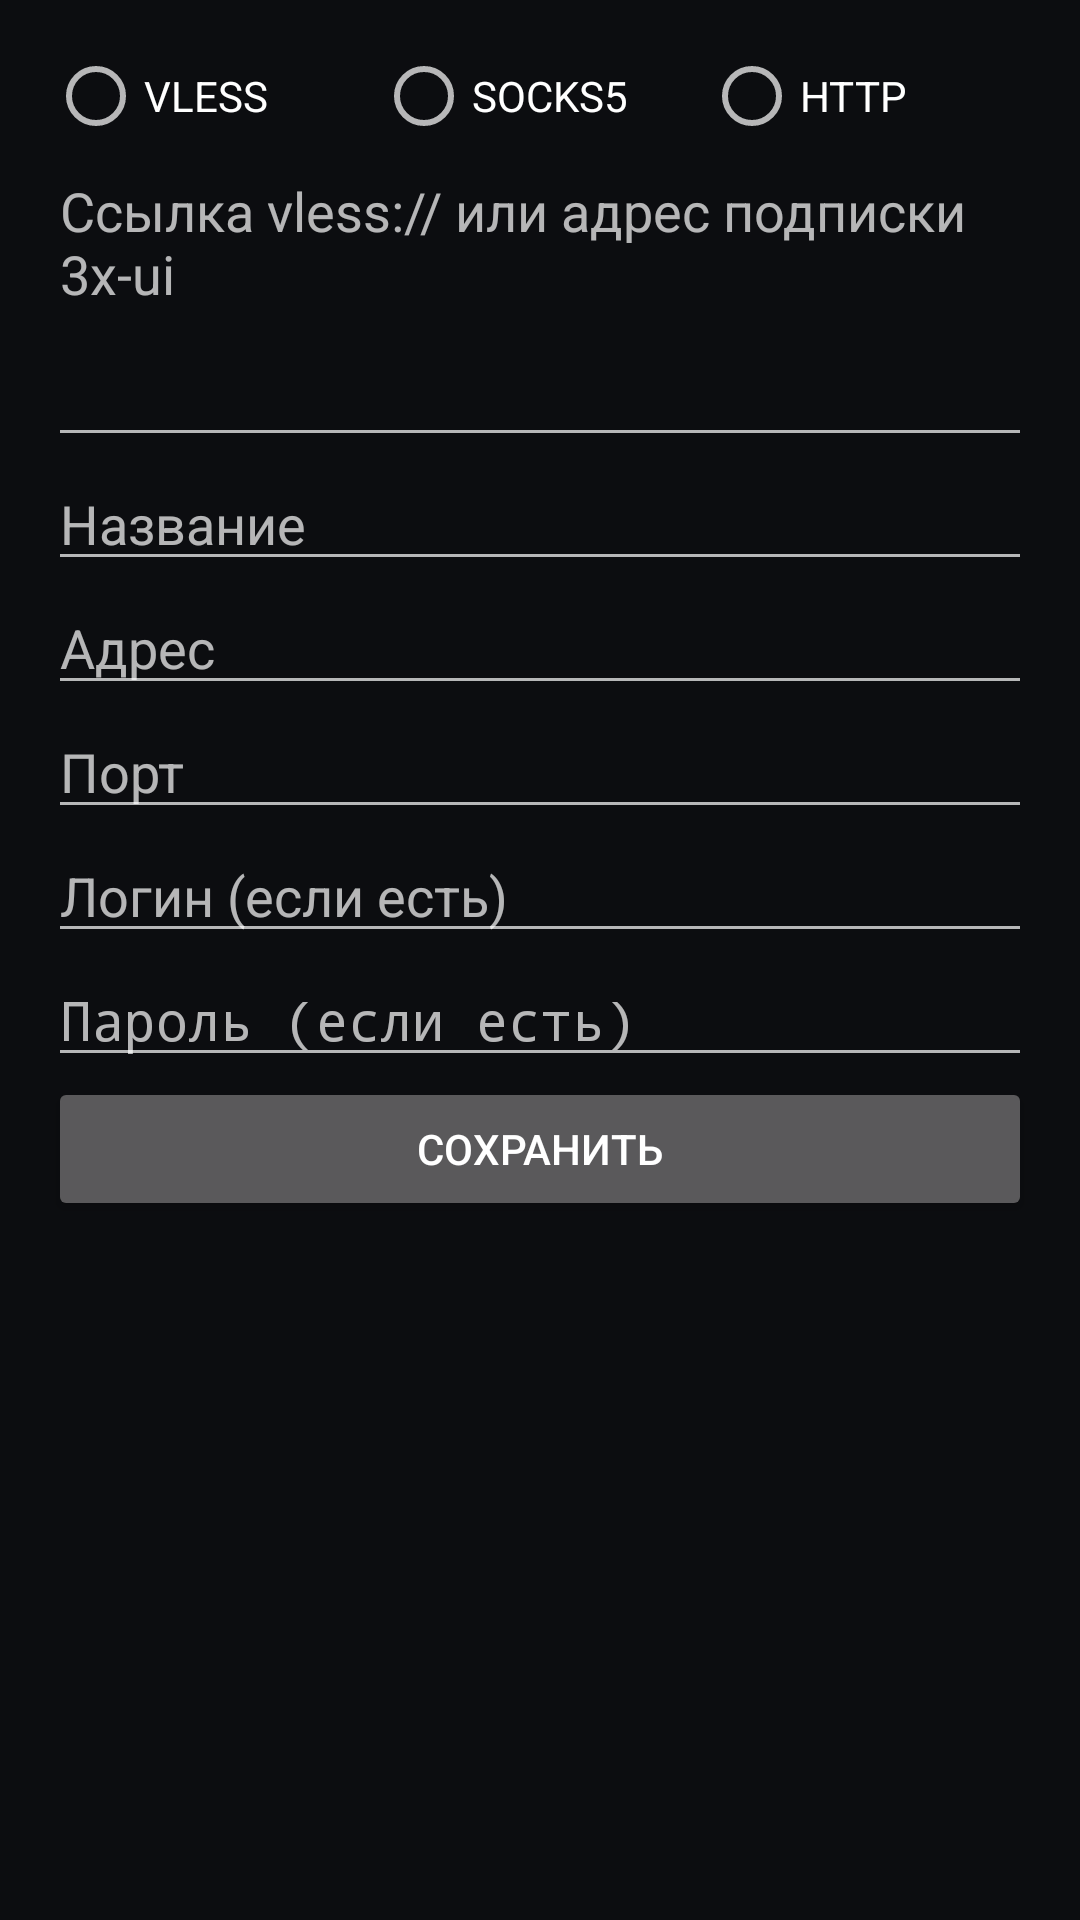

Layout XML and referenced resources for this Android screen:
<!-- AndroidManifest.xml: activity theme AppTheme.Form -->
<!-- res/layout/profile.xml -->
<?xml version="1.0" encoding="utf-8"?>
<ScrollView xmlns:android="http://schemas.android.com/apk/res/android"
    android:layout_width="match_parent"
    android:layout_height="match_parent"
    android:fitsSystemWindows="true">

    <LinearLayout
        android:layout_width="match_parent"
        android:layout_height="wrap_content"
        android:orientation="vertical"
        android:padding="16dp">

        <RadioGroup
            android:id="@+id/kind"
            android:layout_width="match_parent"
            android:layout_height="wrap_content"
            android:orientation="horizontal">

            <RadioButton
                android:id="@+id/kind_vless"
                android:layout_width="0dp"
                android:layout_height="wrap_content"
                android:layout_weight="1"
                android:text="@string/kind_vless" />

            <RadioButton
                android:id="@+id/kind_socks5"
                android:layout_width="0dp"
                android:layout_height="wrap_content"
                android:layout_weight="1"
                android:text="@string/kind_socks5" />

            <RadioButton
                android:id="@+id/kind_http"
                android:layout_width="0dp"
                android:layout_height="wrap_content"
                android:layout_weight="1"
                android:text="@string/kind_http" />
        </RadioGroup>

        <EditText
            android:id="@+id/link"
            android:layout_width="match_parent"
            android:layout_height="wrap_content"
            android:gravity="top"
            android:hint="@string/link_hint"
            android:importantForAutofill="no"
            android:inputType="textMultiLine|textNoSuggestions|textVisiblePassword"
            android:minLines="4" />

        <LinearLayout
            android:id="@+id/proxy"
            android:layout_width="match_parent"
            android:layout_height="wrap_content"
            android:orientation="vertical">

            <EditText
                android:id="@+id/name"
                android:layout_width="match_parent"
                android:layout_height="wrap_content"
                android:hint="@string/name_hint"
                android:importantForAutofill="no"
                android:inputType="text" />

            <EditText
                android:id="@+id/host"
                android:layout_width="match_parent"
                android:layout_height="wrap_content"
                android:hint="@string/host_hint"
                android:importantForAutofill="no"
                android:inputType="textUri" />

            <EditText
                android:id="@+id/port"
                android:layout_width="match_parent"
                android:layout_height="wrap_content"
                android:hint="@string/port_hint"
                android:importantForAutofill="no"
                android:inputType="number"
                android:maxLength="5" />

            <EditText
                android:id="@+id/user"
                android:layout_width="match_parent"
                android:layout_height="wrap_content"
                android:hint="@string/user_hint"
                android:importantForAutofill="no"
                android:inputType="textNoSuggestions|textVisiblePassword" />

            <EditText
                android:id="@+id/pass"
                android:layout_width="match_parent"
                android:layout_height="wrap_content"
                android:hint="@string/pass_hint"
                android:importantForAutofill="no"
                android:inputType="textPassword" />
        </LinearLayout>

        
        <TextView
            android:id="@+id/proxy_note"
            android:layout_width="match_parent"
            android:layout_height="wrap_content"
            android:paddingTop="8dp"
            android:text="@string/proxy_note"
            android:textColor="@color/ag_text2"
            android:visibility="gone" />

        <TextView
            android:id="@+id/error"
            android:layout_width="match_parent"
            android:layout_height="wrap_content"
            android:accessibilityLiveRegion="polite"
            android:paddingTop="8dp"
            android:paddingBottom="8dp"
            android:textColor="@color/ag_error"
            android:visibility="gone" />

        <Button
            android:id="@+id/save"
            android:layout_width="match_parent"
            android:layout_height="wrap_content"
            android:text="@string/save" />

        <Button
            android:id="@+id/scan_qr"
            style="?android:attr/borderlessButtonStyle"
            android:layout_width="match_parent"
            android:layout_height="wrap_content"
            android:text="@string/qr_scan"
            android:textColor="@color/ag_accent"
            android:visibility="gone" />

        <Button
            android:id="@+id/show_qr"
            style="?android:attr/borderlessButtonStyle"
            android:layout_width="match_parent"
            android:layout_height="wrap_content"
            android:text="@string/qr_show"
            android:textColor="@color/ag_text1"
            android:visibility="gone" />

        <Button
            android:id="@+id/delete"
            style="?android:attr/borderlessButtonStyle"
            android:layout_width="match_parent"
            android:layout_height="wrap_content"
            android:text="@string/delete"
            android:textColor="@color/ag_error"
            android:visibility="gone" />
    </LinearLayout>
</ScrollView>
<!-- resources referenced by this layout -->
<resources>
  <color name="ag_accent">#FFF47A2C</color>
  <color name="ag_error">#FFFF99A4</color>
  <color name="ag_text1">#FFF4F5F7</color>
  <color name="ag_text2">#7AFFFFFF</color>
  <string name="delete">Удалить</string>
  <string name="host_hint">Адрес</string>
  <string name="kind_http">HTTP</string>
  <string name="kind_socks5">SOCKS5</string>
  <string name="kind_vless">VLESS</string>
  <string name="link_hint">Ссылка vless:// или адрес подписки 3x-ui</string>
  <string name="name_hint">Название</string>
  <string name="pass_hint">Пароль (если есть)</string>
  <string name="port_hint">Порт</string>
  <string name="proxy_note">SOCKS5 и HTTP не шифруют трафик до прокси: провайдер видит адреса сайтов и логин.</string>
  <string name="qr_scan">Сканировать QR-код</string>
  <string name="qr_show">Показать QR-код</string>
  <string name="save">Сохранить</string>
  <string name="user_hint">Логин (если есть)</string>
  <style name="AppTheme.Form" parent="android:Theme.Material">
          <item name="android:windowBackground">@color/ag_bg</item>
          <item name="android:statusBarColor">@color/ag_bg</item>
          <item name="android:navigationBarColor">@color/ag_bg</item>
          <item name="android:colorPrimary">@color/ag_bg</item>
          <item name="android:colorAccent">@color/ag_accent</item>
          <item name="android:windowAnimationStyle">@style/ScreenAnimation</item>
      </style>
  <color name="ag_bg">#FF0C0D10</color>
  <style name="ScreenAnimation" parent="@android:style/Animation.Activity">
          <item name="android:activityOpenEnterAnimation">@anim/screen_open_enter</item>
          <item name="android:activityOpenExitAnimation">@anim/screen_open_exit</item>
          <item name="android:activityCloseEnterAnimation">@anim/screen_close_enter</item>
          <item name="android:activityCloseExitAnimation">@anim/screen_close_exit</item>
      </style>
</resources>
